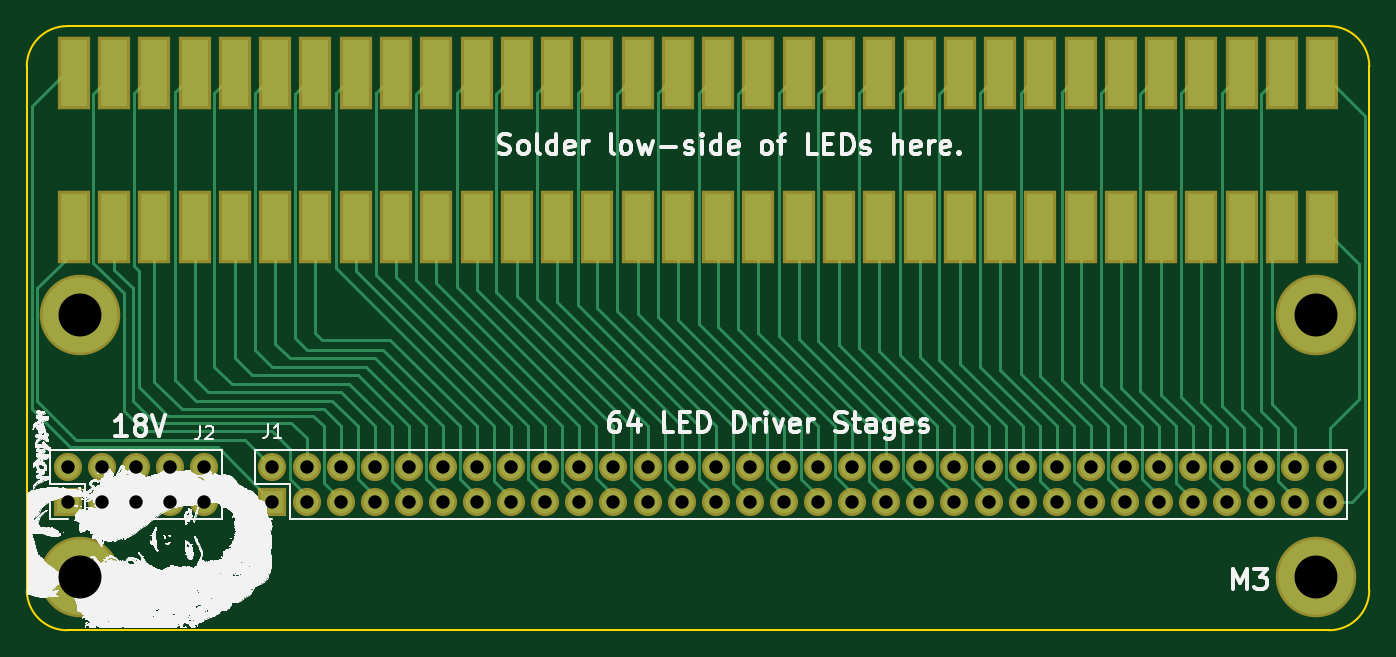
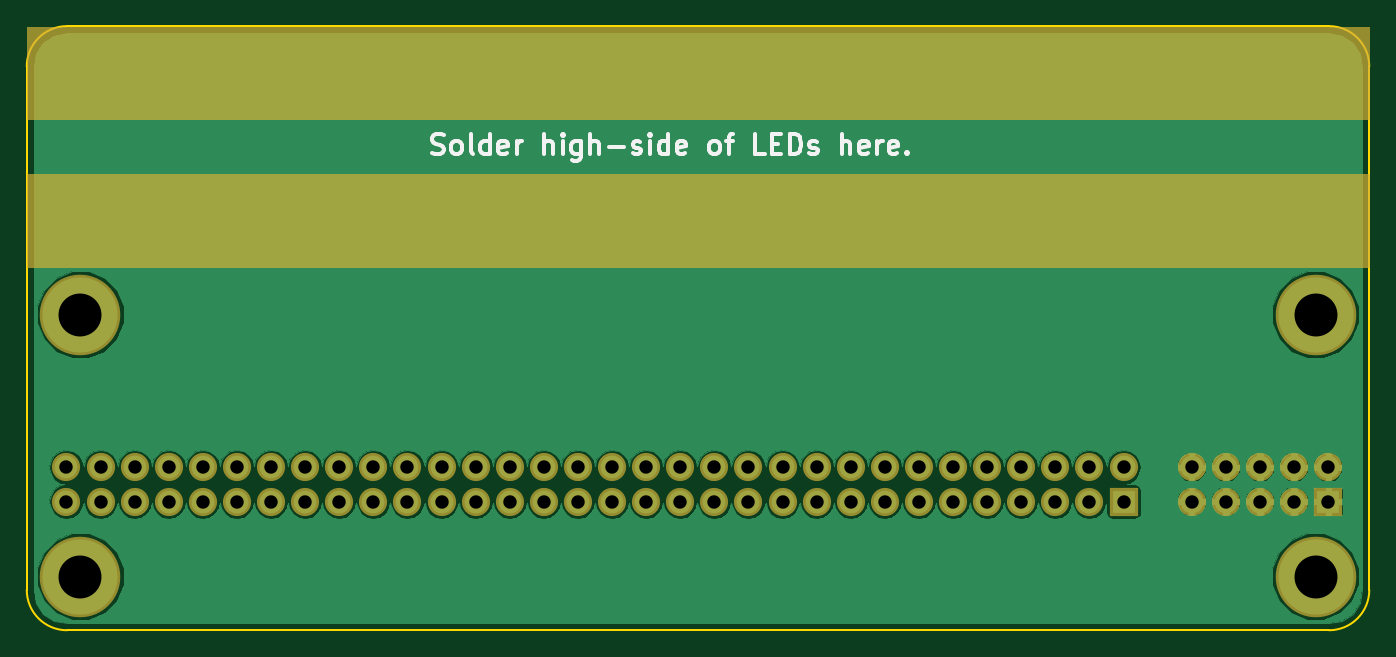
Circuit board: 8 layer files. Board 100.0 x 45.0 mm.
- bottom_copper: adapter_board-B.Cu.gbr (54642 bytes)
- bottom_mask: adapter_board-B.Mask.gbr (2997 bytes)
- bottom_silk: adapter_board-B.SilkS.gbr (7396 bytes)
- outline: adapter_board-Edge.Cuts.gbr (815 bytes)
- top_copper: adapter_board-F.Cu.gbr (20741 bytes)
- top_mask: adapter_board-F.Mask.gbr (4061 bytes)
- top_silk: adapter_board-F.SilkS.gbr (526827 bytes)
- drill: adapter_board.drl (1402 bytes)

=== bottom_copper: adapter_board-B.Cu.gbr (54642 bytes, source omitted) ===
=== bottom_mask: adapter_board-B.Mask.gbr ===
G04 #@! TF.FileFunction,Soldermask,Bot*
%FSLAX46Y46*%
G04 Gerber Fmt 4.6, Leading zero omitted, Abs format (unit mm)*
G04 Created by KiCad (PCBNEW 4.0.7-e2-6376~58~ubuntu17.04.1) date Tue Nov 28 13:42:16 2017*
%MOMM*%
%LPD*%
G01*
G04 APERTURE LIST*
%ADD10C,0.100000*%
%ADD11C,6.000000*%
%ADD12R,2.100000X2.100000*%
%ADD13O,2.100000X2.100000*%
G04 APERTURE END LIST*
D10*
D11*
X192000000Y-91500000D03*
X100000000Y-91500000D03*
X192000000Y-111000000D03*
D12*
X114300000Y-105410000D03*
D13*
X114300000Y-102870000D03*
X116840000Y-105410000D03*
X116840000Y-102870000D03*
X119380000Y-105410000D03*
X119380000Y-102870000D03*
X121920000Y-105410000D03*
X121920000Y-102870000D03*
X124460000Y-105410000D03*
X124460000Y-102870000D03*
X127000000Y-105410000D03*
X127000000Y-102870000D03*
X129540000Y-105410000D03*
X129540000Y-102870000D03*
X132080000Y-105410000D03*
X132080000Y-102870000D03*
X134620000Y-105410000D03*
X134620000Y-102870000D03*
X137160000Y-105410000D03*
X137160000Y-102870000D03*
X139700000Y-105410000D03*
X139700000Y-102870000D03*
X142240000Y-105410000D03*
X142240000Y-102870000D03*
X144780000Y-105410000D03*
X144780000Y-102870000D03*
X147320000Y-105410000D03*
X147320000Y-102870000D03*
X149860000Y-105410000D03*
X149860000Y-102870000D03*
X152400000Y-105410000D03*
X152400000Y-102870000D03*
X154940000Y-105410000D03*
X154940000Y-102870000D03*
X157480000Y-105410000D03*
X157480000Y-102870000D03*
X160020000Y-105410000D03*
X160020000Y-102870000D03*
X162560000Y-105410000D03*
X162560000Y-102870000D03*
X165100000Y-105410000D03*
X165100000Y-102870000D03*
X167640000Y-105410000D03*
X167640000Y-102870000D03*
X170180000Y-105410000D03*
X170180000Y-102870000D03*
X172720000Y-105410000D03*
X172720000Y-102870000D03*
X175260000Y-105410000D03*
X175260000Y-102870000D03*
X177800000Y-105410000D03*
X177800000Y-102870000D03*
X180340000Y-105410000D03*
X180340000Y-102870000D03*
X182880000Y-105410000D03*
X182880000Y-102870000D03*
X185420000Y-105410000D03*
X185420000Y-102870000D03*
X187960000Y-105410000D03*
X187960000Y-102870000D03*
X190500000Y-105410000D03*
X190500000Y-102870000D03*
X193040000Y-105410000D03*
X193040000Y-102870000D03*
D12*
X99060000Y-105410000D03*
D13*
X99060000Y-102870000D03*
X101600000Y-105410000D03*
X101600000Y-102870000D03*
X104140000Y-105410000D03*
X104140000Y-102870000D03*
X106680000Y-105410000D03*
X106680000Y-102870000D03*
X109220000Y-105410000D03*
X109220000Y-102870000D03*
D11*
X100000000Y-111000000D03*
D10*
G36*
X195950000Y-76950000D02*
X96050000Y-76950000D01*
X96050000Y-70050000D01*
X195950000Y-70050000D01*
X195950000Y-76950000D01*
X195950000Y-76950000D01*
G37*
X195950000Y-76950000D02*
X96050000Y-76950000D01*
X96050000Y-70050000D01*
X195950000Y-70050000D01*
X195950000Y-76950000D01*
G36*
X195950000Y-87950000D02*
X96050000Y-87950000D01*
X96050000Y-81050000D01*
X195950000Y-81050000D01*
X195950000Y-87950000D01*
X195950000Y-87950000D01*
G37*
X195950000Y-87950000D02*
X96050000Y-87950000D01*
X96050000Y-81050000D01*
X195950000Y-81050000D01*
X195950000Y-87950000D01*
M02*

=== bottom_silk: adapter_board-B.SilkS.gbr (7396 bytes, source omitted) ===
=== outline: adapter_board-Edge.Cuts.gbr ===
G04 #@! TF.FileFunction,Profile,NP*
%FSLAX46Y46*%
G04 Gerber Fmt 4.6, Leading zero omitted, Abs format (unit mm)*
G04 Created by KiCad (PCBNEW 4.0.7-e2-6376~58~ubuntu17.04.1) date Tue Nov 28 13:42:16 2017*
%MOMM*%
%LPD*%
G01*
G04 APERTURE LIST*
%ADD10C,0.100000*%
%ADD11C,0.150000*%
G04 APERTURE END LIST*
D10*
D11*
X99000000Y-70000000D02*
G75*
G03X96000000Y-73000000I0J-3000000D01*
G01*
X196000000Y-73000000D02*
G75*
G03X193000000Y-70000000I-3000000J0D01*
G01*
X193000000Y-115000000D02*
G75*
G03X196000000Y-112000000I0J3000000D01*
G01*
X96000000Y-112000000D02*
G75*
G03X99000000Y-115000000I3000000J0D01*
G01*
X96000000Y-73000000D02*
X96000000Y-112000000D01*
X99000000Y-115000000D02*
X193000000Y-115000000D01*
X196000000Y-73000000D02*
X196000000Y-112000000D01*
X99000000Y-70000000D02*
X193000000Y-70000000D01*
M02*

=== top_copper: adapter_board-F.Cu.gbr (20741 bytes, source omitted) ===
=== top_mask: adapter_board-F.Mask.gbr ===
G04 #@! TF.FileFunction,Soldermask,Top*
%FSLAX46Y46*%
G04 Gerber Fmt 4.6, Leading zero omitted, Abs format (unit mm)*
G04 Created by KiCad (PCBNEW 4.0.7-e2-6376~58~ubuntu17.04.1) date Tue Nov 28 13:42:16 2017*
%MOMM*%
%LPD*%
G01*
G04 APERTURE LIST*
%ADD10C,0.100000*%
%ADD11C,6.000000*%
%ADD12R,2.100000X2.100000*%
%ADD13O,2.100000X2.100000*%
%ADD14R,2.400000X5.400000*%
G04 APERTURE END LIST*
D10*
D11*
X192000000Y-91500000D03*
X100000000Y-91500000D03*
X192000000Y-111000000D03*
D12*
X114300000Y-105410000D03*
D13*
X114300000Y-102870000D03*
X116840000Y-105410000D03*
X116840000Y-102870000D03*
X119380000Y-105410000D03*
X119380000Y-102870000D03*
X121920000Y-105410000D03*
X121920000Y-102870000D03*
X124460000Y-105410000D03*
X124460000Y-102870000D03*
X127000000Y-105410000D03*
X127000000Y-102870000D03*
X129540000Y-105410000D03*
X129540000Y-102870000D03*
X132080000Y-105410000D03*
X132080000Y-102870000D03*
X134620000Y-105410000D03*
X134620000Y-102870000D03*
X137160000Y-105410000D03*
X137160000Y-102870000D03*
X139700000Y-105410000D03*
X139700000Y-102870000D03*
X142240000Y-105410000D03*
X142240000Y-102870000D03*
X144780000Y-105410000D03*
X144780000Y-102870000D03*
X147320000Y-105410000D03*
X147320000Y-102870000D03*
X149860000Y-105410000D03*
X149860000Y-102870000D03*
X152400000Y-105410000D03*
X152400000Y-102870000D03*
X154940000Y-105410000D03*
X154940000Y-102870000D03*
X157480000Y-105410000D03*
X157480000Y-102870000D03*
X160020000Y-105410000D03*
X160020000Y-102870000D03*
X162560000Y-105410000D03*
X162560000Y-102870000D03*
X165100000Y-105410000D03*
X165100000Y-102870000D03*
X167640000Y-105410000D03*
X167640000Y-102870000D03*
X170180000Y-105410000D03*
X170180000Y-102870000D03*
X172720000Y-105410000D03*
X172720000Y-102870000D03*
X175260000Y-105410000D03*
X175260000Y-102870000D03*
X177800000Y-105410000D03*
X177800000Y-102870000D03*
X180340000Y-105410000D03*
X180340000Y-102870000D03*
X182880000Y-105410000D03*
X182880000Y-102870000D03*
X185420000Y-105410000D03*
X185420000Y-102870000D03*
X187960000Y-105410000D03*
X187960000Y-102870000D03*
X190500000Y-105410000D03*
X190500000Y-102870000D03*
X193040000Y-105410000D03*
X193040000Y-102870000D03*
D12*
X99060000Y-105410000D03*
D13*
X99060000Y-102870000D03*
X101600000Y-105410000D03*
X101600000Y-102870000D03*
X104140000Y-105410000D03*
X104140000Y-102870000D03*
X106680000Y-105410000D03*
X106680000Y-102870000D03*
X109220000Y-105410000D03*
X109220000Y-102870000D03*
D11*
X100000000Y-111000000D03*
D14*
X99500000Y-73500000D03*
X99500000Y-85000000D03*
X102500000Y-73500000D03*
X102500000Y-85000000D03*
X105500000Y-73500000D03*
X105500000Y-85000000D03*
X108500000Y-73500000D03*
X108500000Y-85000000D03*
X111500000Y-73500000D03*
X111500000Y-85000000D03*
X114500000Y-73500000D03*
X114500000Y-85000000D03*
X117500000Y-73500000D03*
X117500000Y-85000000D03*
X120500000Y-73500000D03*
X120500000Y-85000000D03*
X123500000Y-73500000D03*
X123500000Y-85000000D03*
X126500000Y-73500000D03*
X126500000Y-85000000D03*
X129500000Y-73500000D03*
X129500000Y-85000000D03*
X132500000Y-73500000D03*
X132500000Y-85000000D03*
X135500000Y-73500000D03*
X135500000Y-85000000D03*
X138500000Y-73500000D03*
X138500000Y-85000000D03*
X141500000Y-73500000D03*
X141500000Y-85000000D03*
X144500000Y-73500000D03*
X144500000Y-85000000D03*
X147500000Y-73500000D03*
X147500000Y-85000000D03*
X150500000Y-73500000D03*
X150500000Y-85000000D03*
X153500000Y-73500000D03*
X153500000Y-85000000D03*
X156500000Y-73500000D03*
X156500000Y-85000000D03*
X159500000Y-73500000D03*
X159500000Y-85000000D03*
X162500000Y-73500000D03*
X162500000Y-85000000D03*
X165500000Y-73500000D03*
X165500000Y-85000000D03*
X168500000Y-73500000D03*
X168500000Y-85000000D03*
X171500000Y-73500000D03*
X171500000Y-85000000D03*
X174500000Y-73500000D03*
X174500000Y-85000000D03*
X177500000Y-73500000D03*
X177500000Y-85000000D03*
X180500000Y-73500000D03*
X180500000Y-85000000D03*
X183500000Y-73500000D03*
X183500000Y-85000000D03*
X186500000Y-73500000D03*
X186500000Y-85000000D03*
X189500000Y-73500000D03*
X189500000Y-85000000D03*
X192500000Y-73500000D03*
X192500000Y-85000000D03*
M02*

=== top_silk: adapter_board-F.SilkS.gbr (526827 bytes, source omitted) ===
=== drill: adapter_board.drl ===
M48
;DRILL file {KiCad 4.0.7-e2-6376~58~ubuntu17.04.1} date Tue Nov 28 13:42:32 2017
;FORMAT={-:-/ absolute / metric / decimal}
FMAT,2
METRIC,TZ
T1C1.000
T2C3.200
%
G90
G05
M71
T1
X99.06Y-102.87
X99.06Y-105.41
X101.6Y-102.87
X101.6Y-105.41
X104.14Y-102.87
X104.14Y-105.41
X106.68Y-102.87
X106.68Y-105.41
X109.22Y-102.87
X109.22Y-105.41
X114.3Y-102.87
X114.3Y-105.41
X116.84Y-102.87
X116.84Y-105.41
X119.38Y-102.87
X119.38Y-105.41
X121.92Y-102.87
X121.92Y-105.41
X124.46Y-102.87
X124.46Y-105.41
X127.Y-102.87
X127.Y-105.41
X129.54Y-102.87
X129.54Y-105.41
X132.08Y-102.87
X132.08Y-105.41
X134.62Y-102.87
X134.62Y-105.41
X137.16Y-102.87
X137.16Y-105.41
X139.7Y-102.87
X139.7Y-105.41
X142.24Y-102.87
X142.24Y-105.41
X144.78Y-102.87
X144.78Y-105.41
X147.32Y-102.87
X147.32Y-105.41
X149.86Y-102.87
X149.86Y-105.41
X152.4Y-102.87
X152.4Y-105.41
X154.94Y-102.87
X154.94Y-105.41
X157.48Y-102.87
X157.48Y-105.41
X160.02Y-102.87
X160.02Y-105.41
X162.56Y-102.87
X162.56Y-105.41
X165.1Y-102.87
X165.1Y-105.41
X167.64Y-102.87
X167.64Y-105.41
X170.18Y-102.87
X170.18Y-105.41
X172.72Y-102.87
X172.72Y-105.41
X175.26Y-102.87
X175.26Y-105.41
X177.8Y-102.87
X177.8Y-105.41
X180.34Y-102.87
X180.34Y-105.41
X182.88Y-102.87
X182.88Y-105.41
X185.42Y-102.87
X185.42Y-105.41
X187.96Y-102.87
X187.96Y-105.41
X190.5Y-102.87
X190.5Y-105.41
X193.04Y-102.87
X193.04Y-105.41
T2
X100.Y-91.5
X100.Y-111.
X192.Y-91.5
X192.Y-111.
T0
M30

